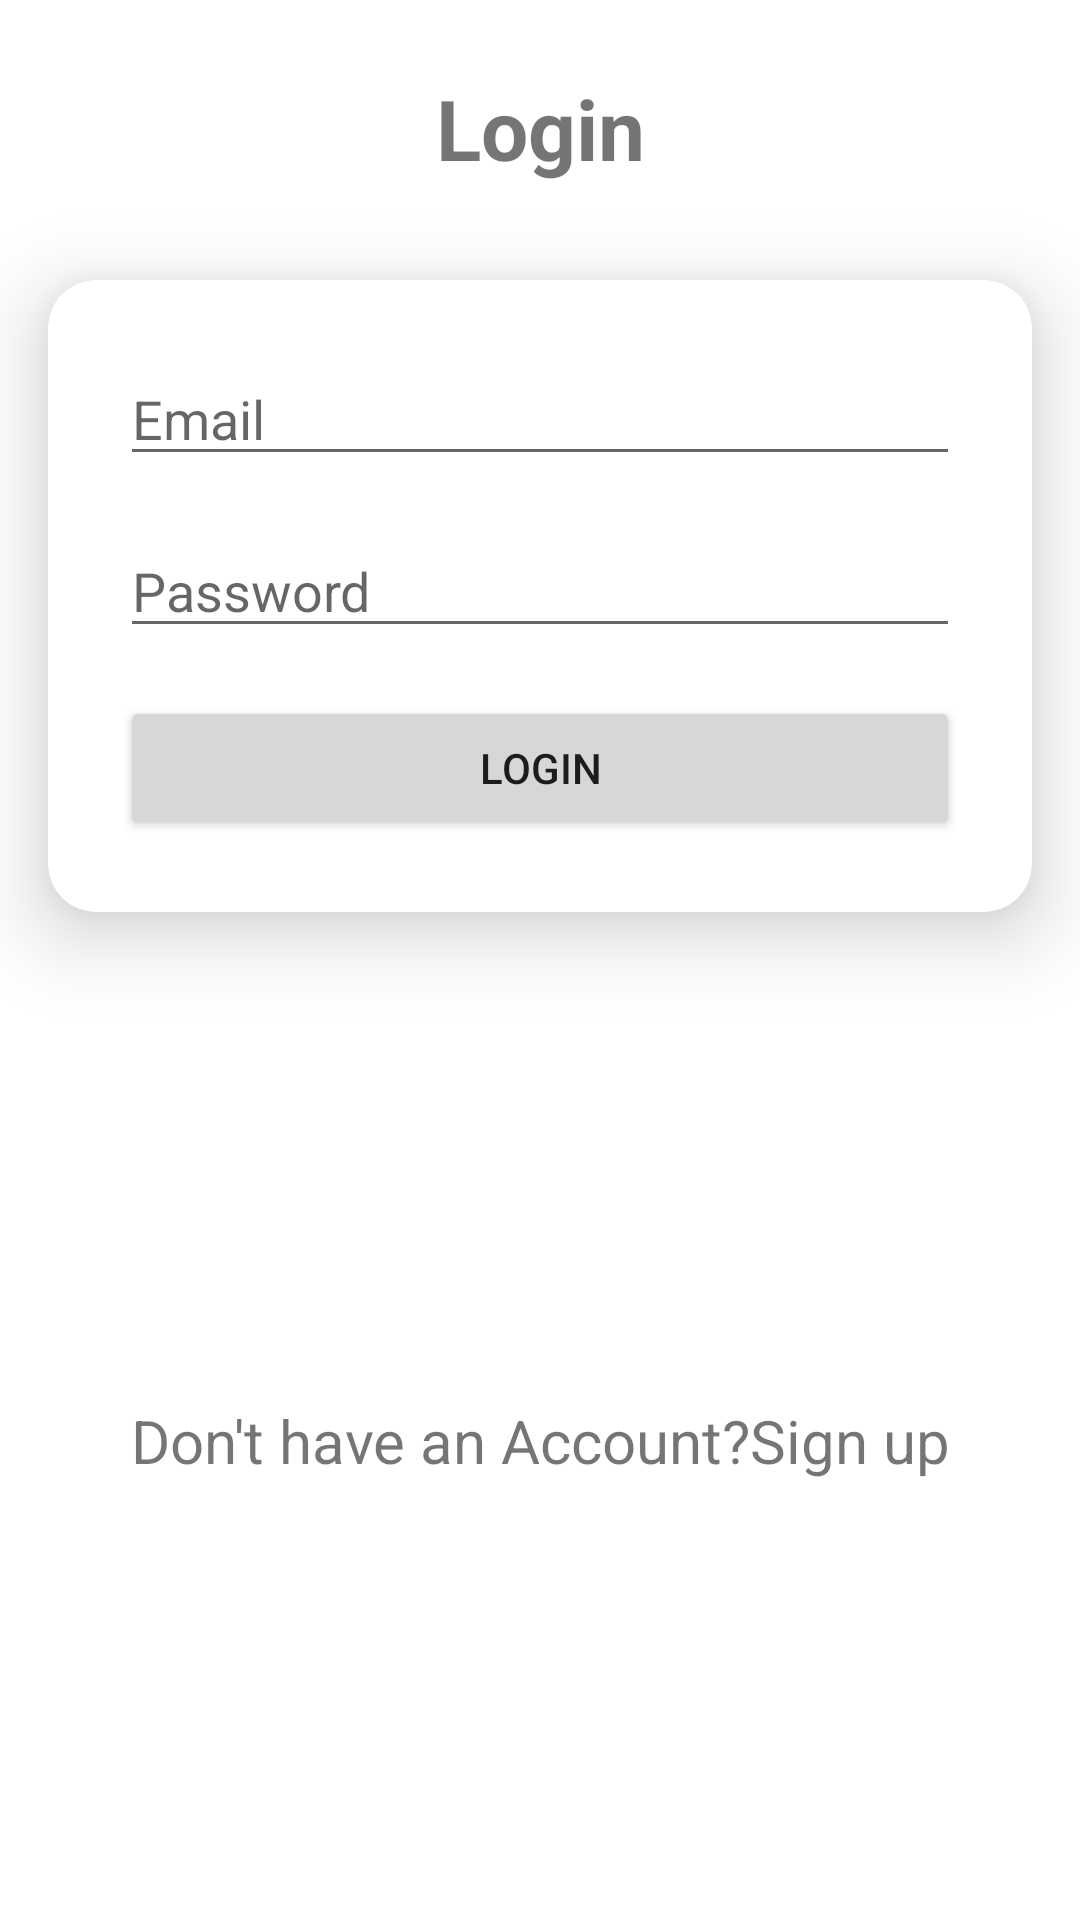

Write the Android layout XML for this screen, with the resource values it uses.
<!-- AndroidManifest.xml: application theme Theme.Voting_project -->
<!-- res/layout/activity_login.xml -->
<?xml version="1.0" encoding="utf-8"?>
<androidx.constraintlayout.widget.ConstraintLayout
    xmlns:android="http://schemas.android.com/apk/res/android"
    xmlns:app="http://schemas.android.com/apk/res-auto"
    xmlns:tools="http://schemas.android.com/tools"
    android:layout_width="match_parent"
    android:layout_height="match_parent"
    tools:context=".LoginActivity">

    <TextView
        android:id="@+id/textView"
        android:layout_width="0dp"
        android:layout_height="wrap_content"
        android:layout_marginStart="24dp"
        android:layout_marginTop="24dp"
        android:layout_marginEnd="24dp"
        android:text="Login"
        android:textAlignment="center"
        android:textSize="28sp"
        android:textStyle="bold"
        app:layout_constraintEnd_toEndOf="parent"
        app:layout_constraintStart_toStartOf="parent"
        app:layout_constraintTop_toTopOf="parent" />

    <androidx.cardview.widget.CardView
        android:id="@+id/cardView"
        android:layout_width="match_parent"
        android:layout_height="wrap_content"
        android:layout_marginStart="16dp"
        android:layout_marginTop="32dp"
        android:layout_marginEnd="16dp"
        app:cardCornerRadius="16dp"
        app:cardElevation="16dp"
        app:layout_constraintEnd_toStartOf="@+id/textView"
        app:layout_constraintStart_toStartOf="parent"
        app:layout_constraintTop_toBottomOf="@+id/textView">

        <LinearLayout
            android:id="@+id/linearLayout"
            android:layout_width="match_parent"
            android:layout_height="wrap_content"
            android:orientation="vertical"
            android:padding="16dp">

            <EditText
                android:id="@+id/user_email"
                android:layout_width="match_parent"
                android:layout_height="wrap_content"
                android:layout_margin="8dp"
                android:hint="Email"
                android:inputType="textEmailAddress" />

            <EditText
                android:id="@+id/user_password"
                android:layout_width="match_parent"
                android:layout_height="wrap_content"
                android:layout_margin="8dp"
                android:hint="Password"
                android:inputType="textPassword" />

            <Button
                android:id="@+id/login_btn"
                android:layout_width="match_parent"
                android:layout_height="match_parent"
                android:layout_margin="8dp"
                android:onClick="login"
                android:text="Login" />

        </LinearLayout>

    </androidx.cardview.widget.CardView>

    <TextView
        android:id="@+id/haveNoAcc"
        android:layout_width="match_parent"
        android:layout_height="wrap_content"
        android:textAlignment="center"
        android:textSize="20sp"
        android:text="Don't have an Account?Sign up"
        android:layout_marginStart="16dp"
        android:layout_marginTop="16dp"
        android:layout_marginEnd="16dp"
        app:layout_constraintBottom_toBottomOf="parent"
        app:layout_constraintEnd_toEndOf="@+id/cardView"
        app:layout_constraintStart_toStartOf="@+id/cardView"
        app:layout_constraintTop_toBottomOf="@+id/cardView">

    </TextView>
</androidx.constraintlayout.widget.ConstraintLayout>
<!-- resources referenced by this layout -->
<resources>
  <style name="Theme.Voting_project" parent="Theme.MaterialComponents.DayNight.DarkActionBar">
          
          <item name="colorPrimary">@color/purple_500</item>
          <item name="colorPrimaryVariant">@color/purple_700</item>
          <item name="colorOnPrimary">@color/white</item>
          
          <item name="colorSecondary">@color/teal_200</item>
          <item name="colorSecondaryVariant">@color/teal_700</item>
          <item name="colorOnSecondary">@color/black</item>
          
          <item name="android:statusBarColor" tools:targetApi="l">?attr/colorPrimaryVariant</item>
          
      </style>
  <!-- not gathered from this repository: default colours our renderer supplied (Android Studio template values) -->
  <color name="purple_500">#FF6200EE</color>
  <color name="purple_700">#FF3700B3</color>
  <color name="teal_200">#FF03DAC5</color>
  <color name="teal_700">#FF018786</color>
  <color name="black">#FF000000</color>
  <color name="white">#FFFFFFFF</color>
</resources>
